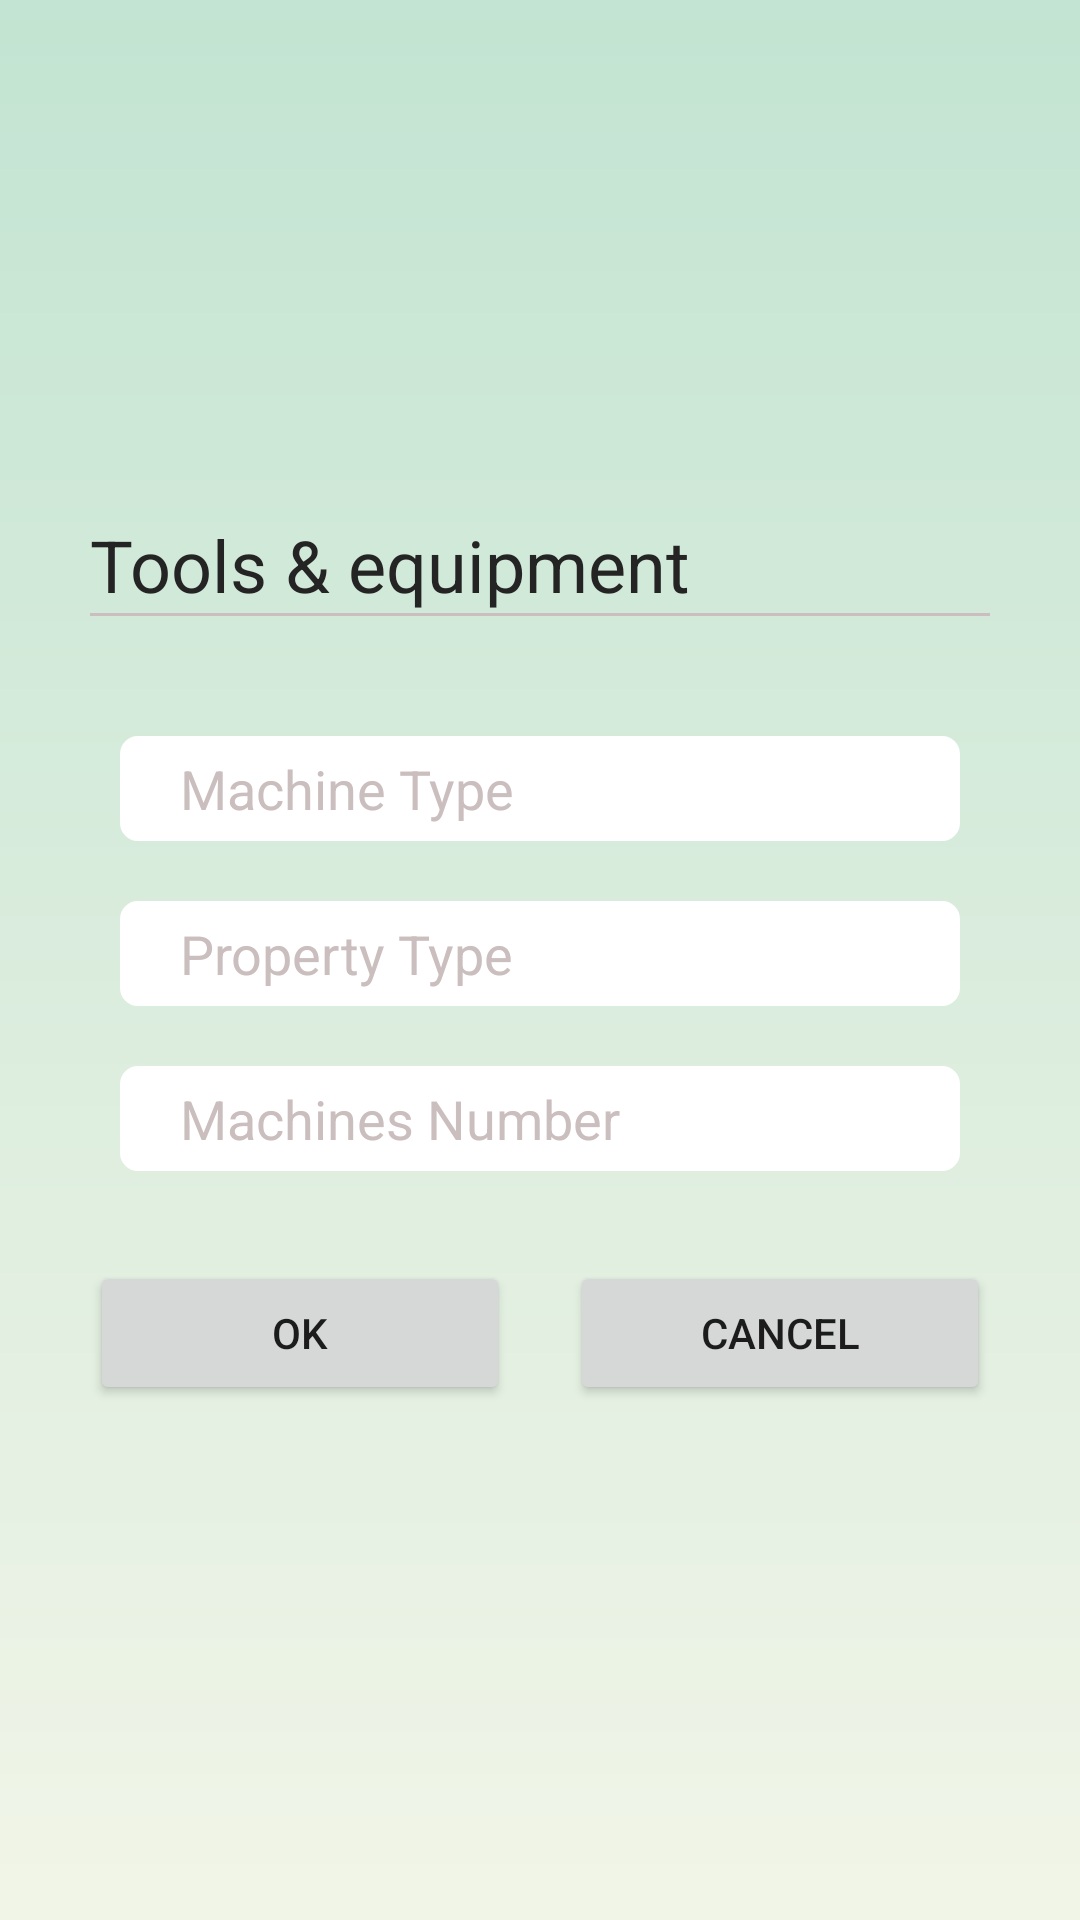

Android layout source for this screen:
<!-- AndroidManifest.xml: application theme Theme.AgricultureExpertsApp -->
<!-- res/layout/popup_tools_equipment.xml -->
<?xml version="1.0" encoding="utf-8"?>
<androidx.constraintlayout.widget.ConstraintLayout
    xmlns:android="http://schemas.android.com/apk/res/android"
    xmlns:app="http://schemas.android.com/apk/res-auto"
    xmlns:tools="http://schemas.android.com/tools"
    android:layout_width="wrap_content"
    android:layout_height="wrap_content"
    android:background="@drawable/grad">

    <LinearLayout
        android:layout_width="match_parent"
        android:layout_height="wrap_content"
        android:orientation="vertical"
        android:padding="30dp"
        app:layout_constraintBottom_toBottomOf="parent"
        app:layout_constraintEnd_toEndOf="parent"
        app:layout_constraintStart_toStartOf="parent"
        app:layout_constraintTop_toTopOf="parent">


        <TextView
            android:id="@+id/textView5"
            android:layout_width="match_parent"
            android:layout_height="wrap_content"
            android:text="Tools &amp; equipment"
            android:textColor="@color/light_black"
            android:textSize="24sp" />

        <View
            android:id="@+id/view"
            android:layout_width="match_parent"
            android:layout_height="1dp"
            android:layout_marginBottom="30dp"
            android:background="@color/gry" />

        <EditText
            android:id="@+id/machine_type"
            android:layout_width="match_parent"
            android:layout_height="wrap_content"
            android:layout_margin="10dp"
            android:background="@drawable/box1_white2"
            android:ems="10"
            android:hint="Machine Type"
            android:inputType="textPersonName"
            android:paddingStart="20dp"
            android:textColorHint="@color/gry" />

        <EditText
            android:id="@+id/property_type"
            android:layout_width="match_parent"
            android:layout_height="wrap_content"
            android:layout_margin="10dp"
            android:background="@drawable/box1_white2"
            android:ems="10"
            android:hint="Property Type"
            android:inputType="textPersonName"
            android:paddingStart="20dp"
            android:textColorHint="@color/gry" />

        <EditText
            android:id="@+id/machines_number"
            android:layout_width="match_parent"
            android:layout_height="wrap_content"
            android:layout_margin="10dp"
            android:background="@drawable/box1_white2"
            android:ems="10"
            android:hint="Machines Number"
            android:inputType="number"
            android:paddingStart="20dp"
            android:textColorHint="@color/gry" />

        <include
            android:layout_width="match_parent"
            android:layout_height="wrap_content"
            layout="@layout/item_pop_btn"
            android:layout_marginTop="20dp"/>

    </LinearLayout>


</androidx.constraintlayout.widget.ConstraintLayout>
<!-- res/layout/item_pop_btn.xml (included above) -->
<?xml version="1.0" encoding="utf-8"?>
<LinearLayout xmlns:android="http://schemas.android.com/apk/res/android"
    android:layout_width="match_parent"
    android:layout_height="wrap_content"
    android:orientation="horizontal">

    <Button
        android:id="@+id/okBtn"
        android:layout_width="0dp"
        android:layout_height="wrap_content"
        android:layout_marginEnd="20dp"
        android:layout_weight="1"
        android:textSize="14sp"
        android:text="OK" />

    <Button
        android:id="@+id/cancelBtn"
        android:layout_width="0dp"
        android:layout_height="wrap_content"
        android:layout_weight="1"
        android:textSize="14sp"
        android:text="Cancel" />

</LinearLayout>
<!-- resources referenced by this layout -->
<resources>
  <color name="gry">#CABEBE</color>
  <color name="light_black">#252424</color>
  <!-- drawable box1_white2 (drawable) -->
  <shape android:shape="rectangle"
      xmlns:android="http://schemas.android.com/apk/res/android">
  
      <corners android:radius="5dp"/>
      <stroke android:color="#FFFFFF" android:width="2dp"/>
      <size android:height="35dp" android:width="300dp"/>
      <solid android:color="@color/white"/>
  
  </shape>
  <!-- drawable grad (drawable) -->
  <shape xmlns:android="http://schemas.android.com/apk/res/android"
  
      android:shape="rectangle">
      <gradient
          android:angle="90"
          android:endColor="#C3E4D2"
          android:startColor="#F1F5E8"
          android:type="linear" />
  
  </shape>
  <style name="Theme.AgricultureExpertsApp" parent="Theme.MaterialComponents.Light.DarkActionBar">
  
          
          <item name="windowNoTitle">true</item>
          <item name="windowActionBar">false</item>
  
          <item name="colorPrimary">@color/purple_500</item>
          <item name="colorPrimaryVariant">@color/purple_700</item>
          <item name="colorOnPrimary">@color/white</item>
          
          <item name="colorSecondary">@color/teal_200</item>
          <item name="colorSecondaryVariant">@color/teal_700</item>
          <item name="colorOnSecondary">#11293F</item>
          
  
          
          <item name="android:forceDarkAllowed" tools:targetApi="q">false</item>
  
      </style>
  <color name="white">#FFFFFFFF</color>
  <color name="purple_500">#96D595</color>
  <color name="purple_700">#62A361</color>
  <color name="teal_200">#FF03DAC5</color>
  <color name="teal_700">#FF018786</color>
</resources>
